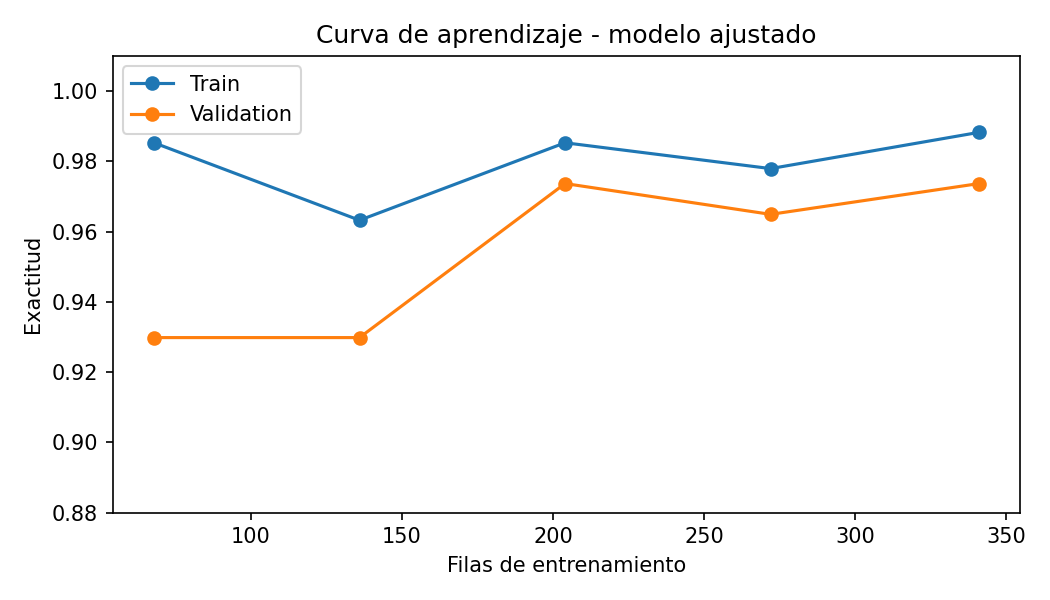

Values plotted in this chart, from the file beside it:
filas_entrenamiento, exactitud_train, exactitud_validation
68, 0.9853, 0.9298
136, 0.9632, 0.9298
204, 0.9853, 0.9737
272, 0.9779, 0.9649
341, 0.9883, 0.9737
